Photos from the image-classification dataset "data" in the GitHub repository Griffin98/image_classifier. Its 5 classes are: blueberry, cherry, peach, raspberry, walnut.

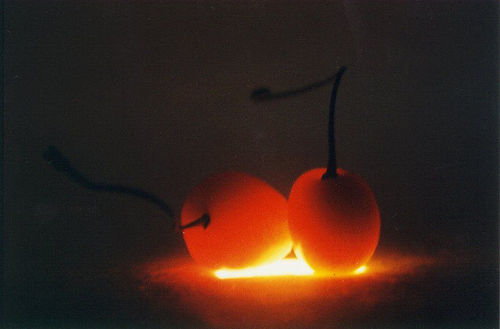
Label: cherry

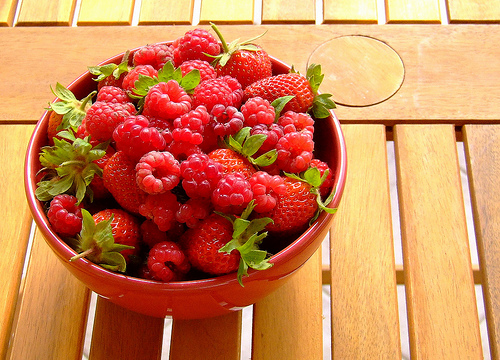
Label: raspberry

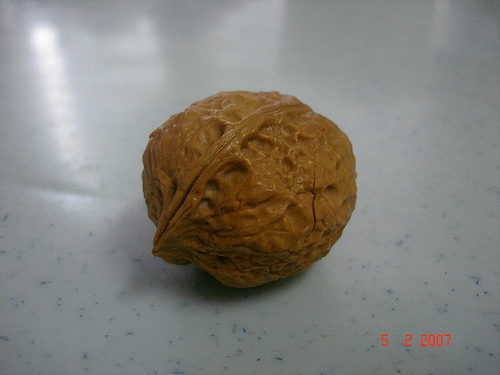
Label: walnut

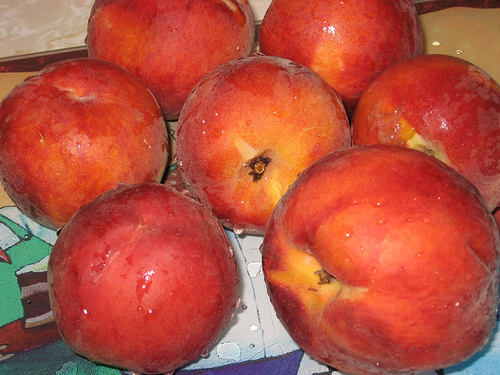
Label: peach

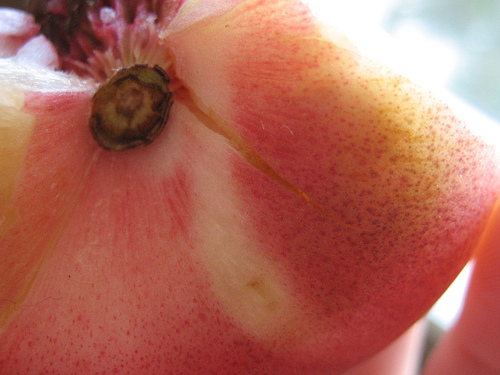
Label: peach

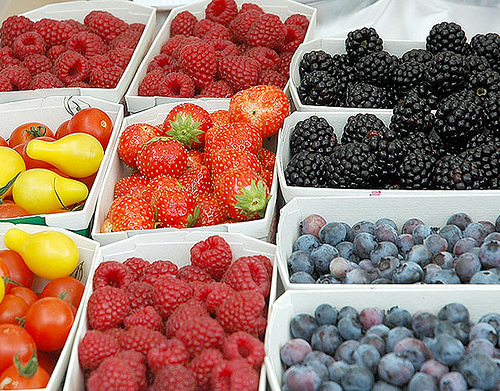
Label: blueberry
